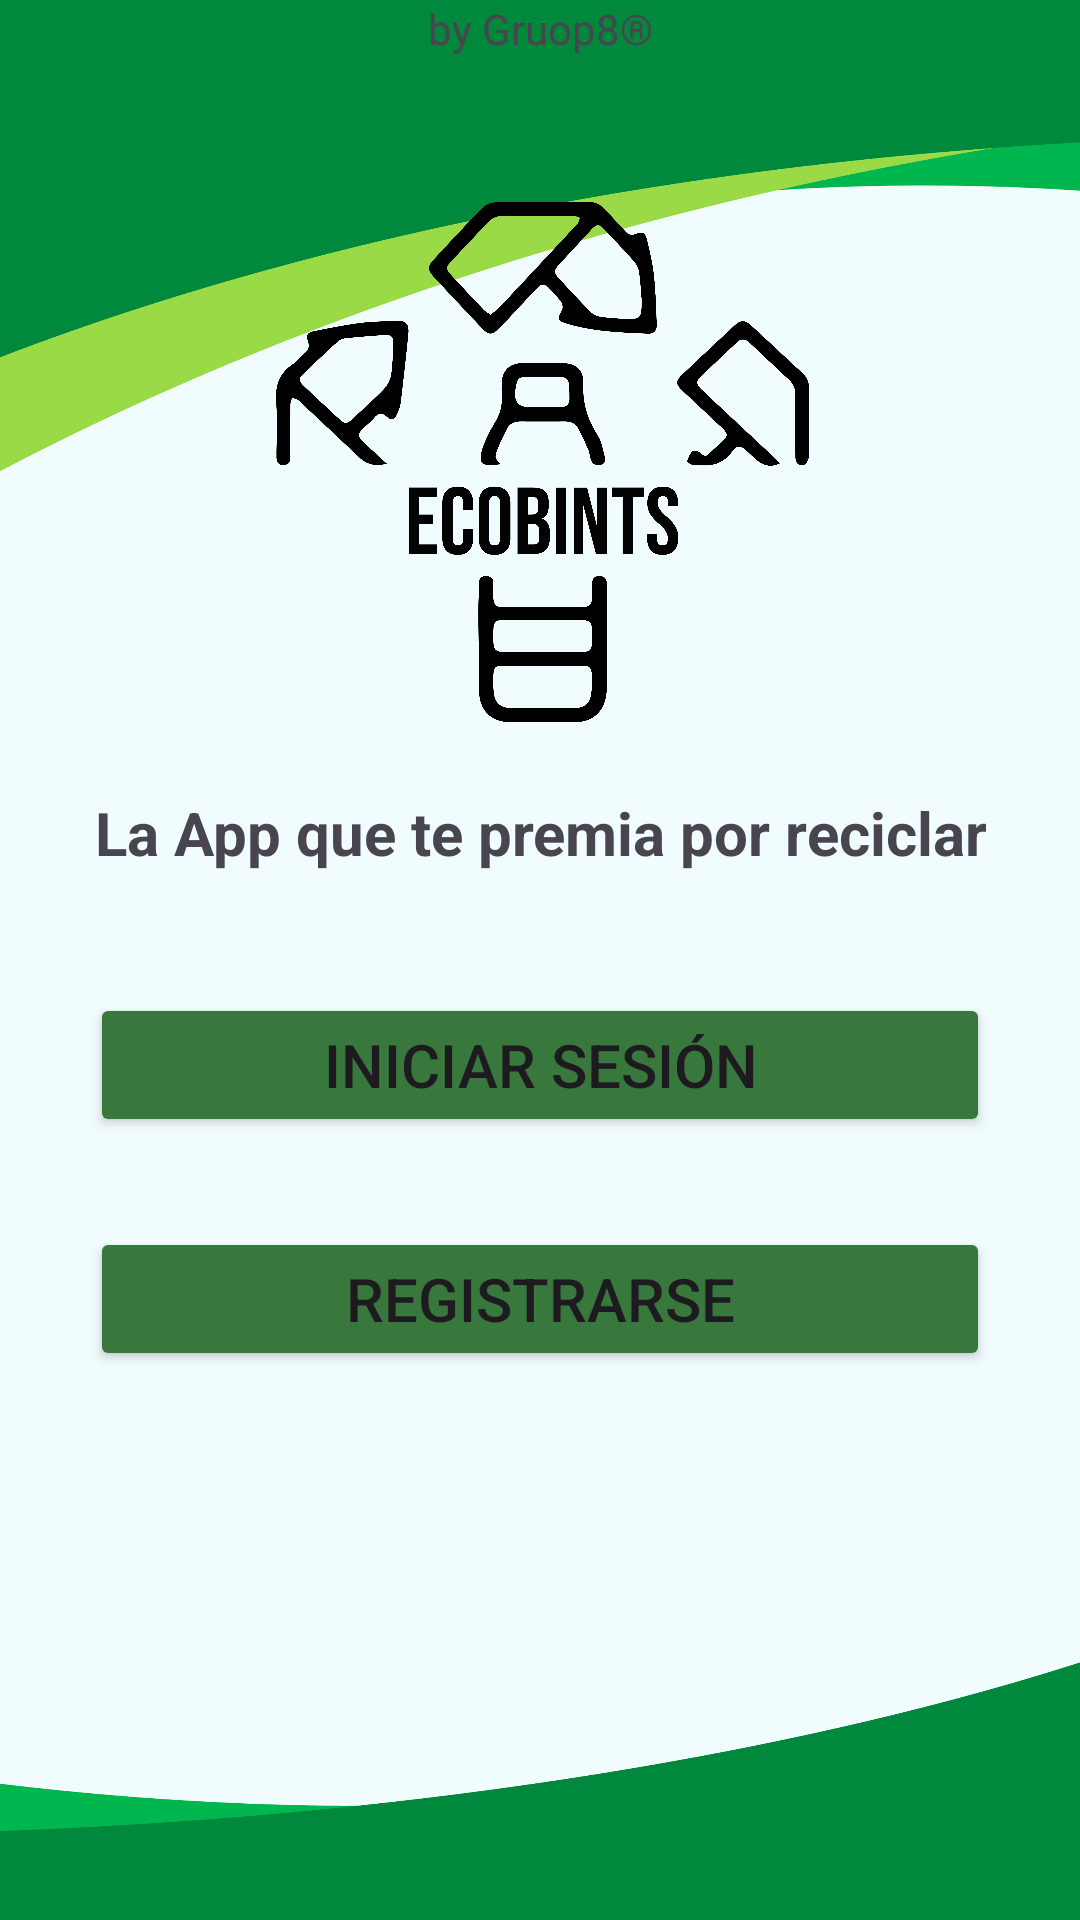

Layout XML and referenced resources for this Android screen:
<!-- AndroidManifest.xml: application theme Theme.ECOBints -->
<!-- res/layout/login.xml -->
<?xml version="1.0" encoding="utf-8"?>
<androidx.constraintlayout.widget.ConstraintLayout xmlns:android="http://schemas.android.com/apk/res/android"
    xmlns:app="http://schemas.android.com/apk/res-auto"
    xmlns:tools="http://schemas.android.com/tools"
    android:layout_width="match_parent"
    android:layout_height="match_parent">

    <ImageView
        android:id="@+id/fondo"
        android:layout_width="match_parent"
        android:layout_height="wrap_content"
        android:backgroundTint="#F0FBFD"
        android:scaleType="centerCrop"
        android:orientation="vertical"
        app:srcCompat="@drawable/fondo"
        />

    <ImageView
        android:id="@+id/logo"
        android:layout_width="230dp"
        android:layout_height="202dp"
        android:layout_marginTop="52dp"
        app:layout_constraintEnd_toEndOf="parent"
        app:layout_constraintStart_toStartOf="parent"
        app:layout_constraintTop_toTopOf="parent"
        app:srcCompat="@drawable/logoECOBITSn"
        />

    <TextView
        android:id="@+id/slogan"
        android:layout_width="wrap_content"
        android:layout_height="wrap_content"
        android:text="La App que te premia por reciclar"
        android:textAlignment="center"
        android:layout_marginTop="10dp"
        android:textSize="20dp"
        android:textStyle="bold"
        app:layout_constraintEnd_toEndOf="parent"
        app:layout_constraintStart_toStartOf="parent"
        app:layout_constraintTop_toBottomOf="@+id/logo"
        />

    <Button
        android:id="@+id/btn_StartSesion"
        android:layout_width="300dp"
        android:layout_height="wrap_content"
        android:layout_marginTop="40dp"
        android:backgroundTint="#39783C"
        android:text="Iniciar Sesión"
        android:textSize="20sp"
        app:layout_constraintEnd_toEndOf="parent"
        app:layout_constraintStart_toStartOf="parent"
        app:layout_constraintTop_toBottomOf="@+id/slogan"
        />

    <Button
        android:id="@+id/btn_Login"
        android:layout_width="300dp"
        android:layout_height="wrap_content"
        android:layout_marginTop="30dp"
        android:backgroundTint="#39783C"
        android:text="Registrarse"
        android:textSize="20sp"
        app:layout_constraintEnd_toEndOf="parent"
        app:layout_constraintStart_toStartOf="parent"
        app:layout_constraintTop_toBottomOf="@+id/btn_StartSesion"
        />


    <TextView
        android:id="@+id/Made"
        android:layout_width="match_parent"
        android:layout_height="56dp"
        android:text="by Gruop8®"
        android:textAlignment="center"
        android:textSize="14sp"
        tools:layout_editor_absoluteX="0dp"
        tools:layout_editor_absoluteY="644dp"
        />

</androidx.constraintlayout.widget.ConstraintLayout>
<!-- resources referenced by this layout -->
<resources>
  <!-- drawable fondo: jpg bitmap (drawable, 505283 bytes) -->
  <!-- drawable logoECOBITSn: png bitmap (drawable, 202864 bytes) -->
  <style name="Theme.ECOBints" parent="Base.Theme.ECOBints" />
  <style name="Base.Theme.ECOBints" parent="Theme.Material3.DayNight.NoActionBar">
          
          
      </style>
</resources>
